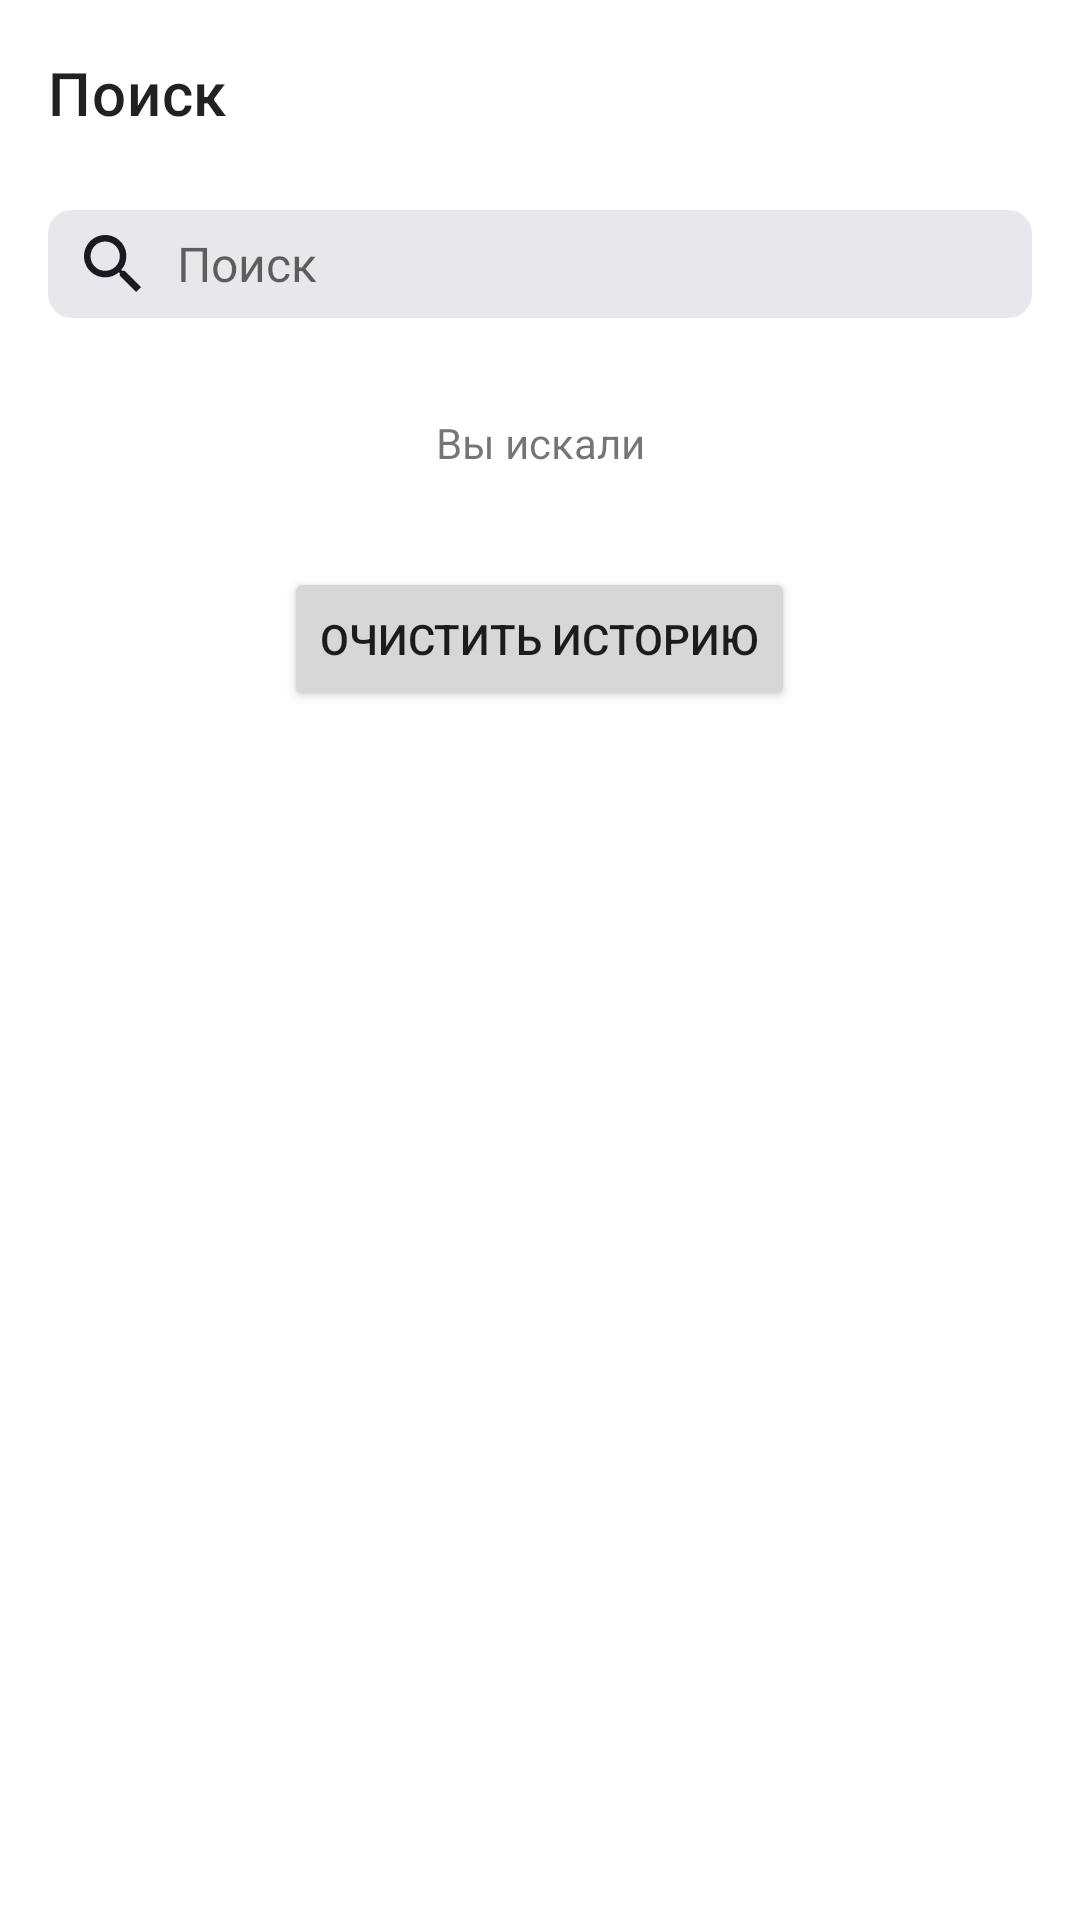

Reconstruct the res/layout file that produces this screen, plus the resources it refers to.
<!-- AndroidManifest.xml: application theme Base.Theme.PlaylistMaker -->
<!-- res/layout/fragment_search.xml -->
<?xml version="1.0" encoding="utf-8"?>

<LinearLayout xmlns:android="http://schemas.android.com/apk/res/android"
    xmlns:app="http://schemas.android.com/apk/res-auto"
    android:id="@+id/search_fragment"
    android:layout_width="match_parent"
    android:layout_height="match_parent"
    android:orientation="vertical"
    android:background="?attr/white_or_black">

    <androidx.appcompat.widget.Toolbar
        android:id="@+id/toolBarMediateka"
        android:layout_width="match_parent"
        android:layout_height="@dimen/primary_indent_62"
        app:layout_constraintEnd_toEndOf="parent"
        app:layout_constraintStart_toStartOf="parent"
        app:layout_constraintTop_toTopOf="parent"
        app:title="@string/search" />

    <FrameLayout
        android:layout_width="match_parent"
        android:layout_height="52dp"
        android:paddingVertical="8dp"
        android:paddingHorizontal="16dp">

        <EditText
            android:id="@+id/inputEditText"
            style="@style/SearchStyle"
            android:layout_width="match_parent"
            android:layout_height="match_parent"
            android:background="@drawable/search_box"
            android:drawableStart="@drawable/search"
            android:drawablePadding="12dp"
            android:fontFamily="@font/ys_display_regular"
            android:hint="@string/search"
            android:imeOptions="actionDone"
            android:inputType="text"
            android:maxLines="1"
            android:paddingStart="12dp"
            android:textColor="@color/yp_black"
            android:textCursorDrawable="@drawable/cursor"
            android:textSize="@dimen/text_size_medium"
            app:drawableSize="16dp"
            android:singleLine="true"/>

        <ImageView
            android:id="@+id/clearIcon"
            style="@style/SearchStyle"
            android:layout_width="wrap_content"
            android:layout_height="wrap_content"
            android:layout_gravity="right|center_vertical"
            android:layout_marginEnd="12dp"
            android:src="@drawable/cross"
            android:visibility="gone"
            app:drawableSize="16dp" />
    </FrameLayout>
    
    <FrameLayout
        android:layout_width="match_parent"
        android:layout_height="match_parent">
        
        <androidx.recyclerview.widget.RecyclerView
            android:id="@+id/recyclerView"
            android:layout_width="match_parent"
            android:layout_height="match_parent"
            app:layoutManager="androidx.recyclerview.widget.LinearLayoutManager" />

        <ProgressBar
            android:id="@+id/progressBar"
            android:layout_width="44dp"
            android:layout_height="44dp"
            android:layout_marginTop="148dp"
            android:layout_gravity="center_horizontal"
            android:indeterminateTint="@color/yp_blue"
            android:visibility="gone"  />

        <LinearLayout
            android:id="@+id/placeholder_no_res"
            android:layout_width="match_parent"
            android:layout_height="match_parent"
            android:orientation="vertical"
            android:layout_gravity="center_horizontal"
            android:visibility="gone">

            <ImageView
                android:layout_width="wrap_content"
                android:layout_height="wrap_content"
                android:layout_gravity="center_horizontal"
                android:layout_marginTop="102dp"
                android:src="@drawable/nothing_found"/>

            <TextView
                android:layout_width="wrap_content"
                android:layout_height="wrap_content"
                android:layout_gravity="center_horizontal"
                android:layout_marginTop="@dimen/err_marg"
                style="@style/on_err"
                android:text="@string/no_results"
                android:textColor="?attr/black_or_white"
                />
        </LinearLayout>

        <LinearLayout
            android:id="@+id/placeholder_on_err"
            android:layout_width="match_parent"
            android:layout_height="match_parent"
            android:orientation="vertical"
            android:visibility="gone">

            <ImageView
                android:layout_width="wrap_content"
                android:layout_height="wrap_content"
                android:layout_gravity="center_horizontal"
                android:layout_marginTop="102dp"
                android:src="@drawable/no_internet"/>

            <TextView
                android:layout_width="wrap_content"
                android:layout_height="wrap_content"
                android:textAlignment="center"
                android:layout_marginTop="@dimen/err_marg"
                android:paddingHorizontal="24dp"
                android:singleLine="false"
                android:text="@string/error_message"
                style="@style/on_err"
                android:textColor="?attr/black_or_white"
                />

            <Button
                android:id="@+id/retryButton"
                android:layout_width="wrap_content"
                android:layout_height="wrap_content"
                style="@style/ref_btn"
                android:layout_gravity="center_horizontal"
                android:text="@string/retry"
                app:cornerRadius="54dp"
                />
        </LinearLayout>

        <ScrollView
            android:layout_width="match_parent"
            android:layout_height="wrap_content"
            android:id="@+id/search_history"
            android:visibility="visible">
            <LinearLayout
                android:id="@+id/historyContainer"
                android:layout_width="match_parent"
                android:layout_height="wrap_content"
                android:orientation="vertical">
                .
                <TextView
                    android:id="@+id/historyTitle"
                    android:layout_width="match_parent"
                    android:layout_height="wrap_content"
                    android:textAlignment="center"
                    style="@style/u_search"
                    android:text="@string/vi_search"

                    android:layout_marginTop="24dp"
                    android:layout_marginBottom="8dp"/>

                <androidx.recyclerview.widget.RecyclerView
                    android:id="@+id/historyRecyclerView"
                    android:layout_width="match_parent"
                    android:layout_height="wrap_content"/>

                <Button
                    android:id="@+id/clearHistoryButton"
                    android:layout_width="wrap_content"
                    android:layout_height="wrap_content"
                    android:layout_gravity="center_horizontal"
                    android:text="@string/clear_history"
                    android:layout_marginTop="24dp"
                    app:cornerRadius="54dp"
                    style="@style/ref_btn"
                    android:onClick="clearHistory"/>
            </LinearLayout>
        </ScrollView>
    </FrameLayout>

</LinearLayout>
<!-- resources referenced by this layout -->
<resources>
  <color name="yp_black">#1A1B22</color>
  <color name="yp_blue">#3772e7</color>
  <dimen name="err_marg">16dp</dimen>
  <dimen name="primary_indent_62"> 62dp</dimen>
  <dimen name="text_size_medium">16sp</dimen>
  <!-- drawable cross (drawable) -->
  <vector xmlns:android="http://schemas.android.com/apk/res/android"
      android:width="16dp"
      android:height="16dp"
      android:viewportWidth="16"
      android:viewportHeight="16">
      <path
          android:pathData="M14,3.209L12.791,2L8,6.791L3.209,2L2,3.209L6.791,8L2,12.791L3.209,14L8,9.209L12.791,14L14,12.791L9.209,8L14,3.209Z"
          android:fillColor="?attr/gray_or_black"/>
  </vector>
  <!-- drawable cursor (drawable) -->
  <?xml version="1.0" encoding="utf-8"?>
  
  <shape xmlns:android="http://schemas.android.com/apk/res/android">
      <solid android:color="@color/yp_blue" />
      <size android:width="2dp" />
  </shape>
  <!-- drawable no_internet: vector/xml drawable (drawable, 3757 chars, omitted) -->
  <!-- drawable nothing_found: vector/xml drawable (drawable, 2345 chars, omitted) -->
  <!-- drawable search (drawable) -->
  <vector xmlns:android="http://schemas.android.com/apk/res/android" android:height="19dp" android:viewportHeight="19" android:viewportWidth="19" android:width="19dp">
  
      <path android:fillColor="@color/yp_black" android:pathData="M13.5792 11.9497H12.721L12.4168 11.6564C13.4814 10.418 14.1224 8.81018 14.1224 7.06118C14.1224 3.16124 10.9611 0 7.06118 0C3.16124 0 0 3.16124 0 7.06118C0 10.9611 3.16124 14.1224 7.06118 14.1224C8.81018 14.1224 10.418 13.4814 11.6564 12.4168L11.9497 12.721V13.5792L17.3814 19L19 17.3814L13.5792 11.9497ZM7.06118 11.9497C4.3562 11.9497 2.17267 9.76615 2.17267 7.06118C2.17267 4.3562 4.3562 2.17267 7.06118 2.17267C9.76615 2.17267 11.9497 4.3562 11.9497 7.06118C11.9497 9.76615 9.76615 11.9497 7.06118 11.9497Z"/>
  
  </vector>
  <!-- drawable search_box (drawable) -->
  <shape xmlns:android="http://schemas.android.com/apk/res/android">
      <solid android:color="@color/yp_gray_light"/>
      <corners android:radius="8dp"/>
  </shape>
  <string name="clear_history">Очистить историю</string>
  <string name="error_message">Проблемы со связью\n\nЗагрузка не удалась. Проверьте подключение к интернету</string>
  <string name="no_results">Ничего не нашлось</string>
  <string name="retry">Обновить</string>
  <string name="search">Поиск</string>
  <string name="vi_search">Вы искали</string>
  <style name="Base.Theme.PlaylistMaker" parent="Theme.MaterialComponents.Light.NoActionBar">
          <item name="mback">@color/yp_white</item>
          <item name="grayL_or_white">@color/yp_gray_light</item>
          <item name="gray_or_black">@color/yp_gray</item>
          <item name="gray_or_white">@color/yp_gray</item>
          <item name="black_or_white">@color/yp_black</item>
          <item name="tblack_or_white">@color/black</item>
          <item name="white_or_black">@color/yp_white</item>
          <item name="text_swp_color">@color/yp_black</item>
          <item name="icons_swp_color">@color/yp_gray</item>
      </style>
  <color name="yp_gray_light">#FFE6E8EB</color>
  <color name="yp_white">#FFFFFF</color>
  <color name="yp_gray">#FFAEAFB4</color>
  <color name="black">#FF000000</color>
</resources>
